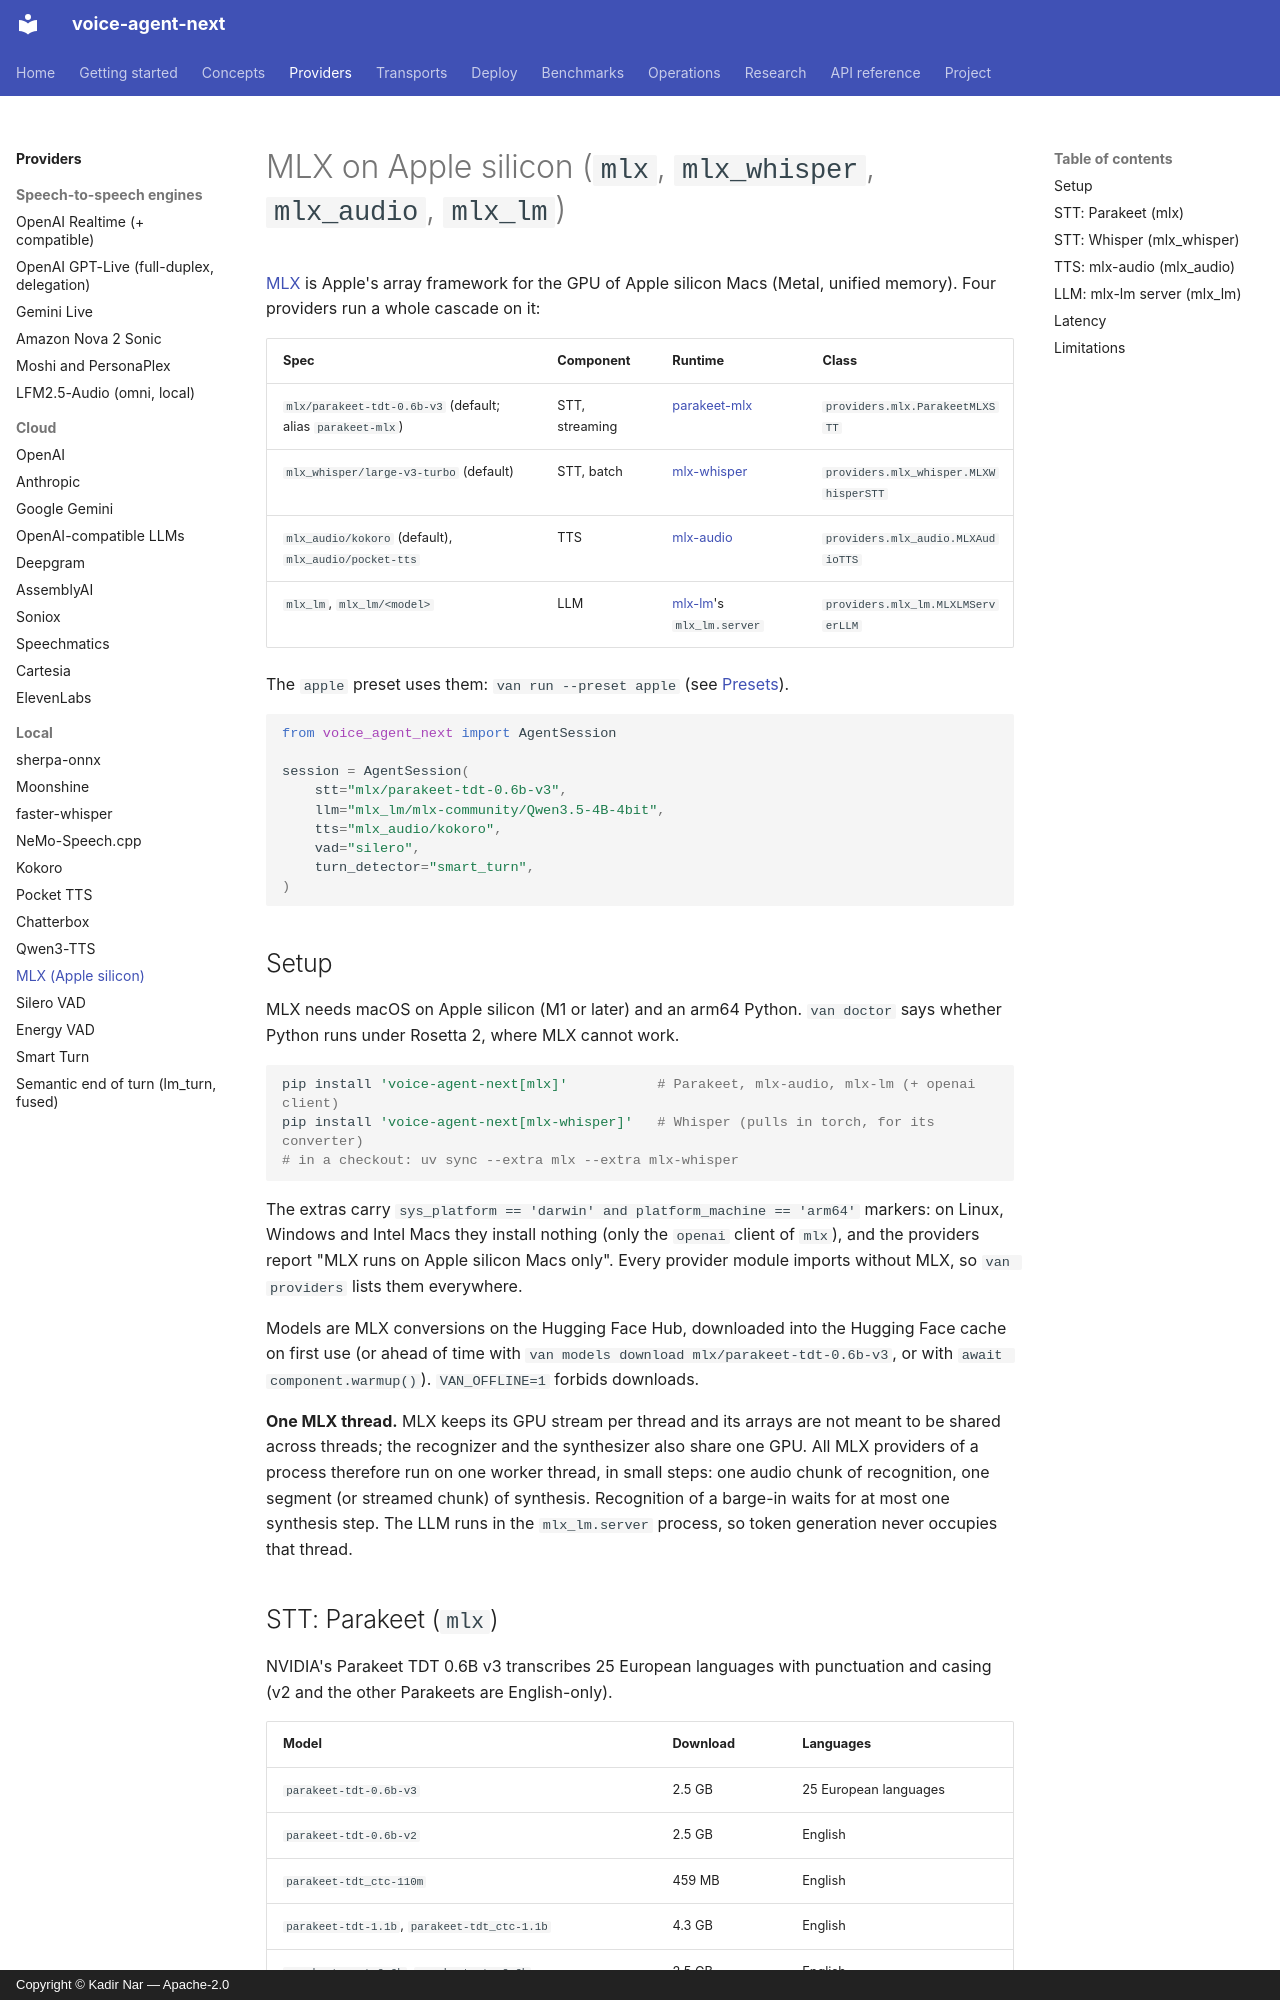

repository: kadirnar/voice-agent-next · page: providers/mlx/index.html · generator: mkdocs · copyright: Copyright © Kadir Nar — Apache-2.0

# MLX on Apple silicon (`mlx`, `mlx_whisper`, `mlx_audio`, `mlx_lm`)

[MLX](https://github.com/ml-explore/mlx) is Apple's array framework for the GPU of Apple
silicon Macs (Metal, unified memory). Four providers run a whole cascade on it:

| Spec | Component | Runtime | Class |
|---|---|---|---|
| `mlx/parakeet-tdt-0.6b-v3` (default; alias `parakeet-mlx`) | STT, streaming | [parakeet-mlx](https://github.com/senstella/parakeet-mlx) | `providers.mlx.ParakeetMLXSTT` |
| `mlx_whisper/large-v3-turbo` (default) | STT, batch | [mlx-whisper](https://github.com/ml-explore/mlx-examples/tree/main/whisper) | `providers.mlx_whisper.MLXWhisperSTT` |
| `mlx_audio/kokoro` (default), `mlx_audio/pocket-tts` | TTS | [mlx-audio](https://github.com/Blaizzy/mlx-audio) | `providers.mlx_audio.MLXAudioTTS` |
| `mlx_lm`, `mlx_lm/<model>` | LLM | [mlx-lm](https://github.com/ml-explore/mlx-lm)'s `mlx_lm.server` | `providers.mlx_lm.MLXLMServerLLM` |

The `apple` preset uses them: `van run --preset apple` (see [Presets](../presets.md)).

```python
from voice_agent_next import AgentSession

session = AgentSession(
    stt="mlx/parakeet-tdt-0.6b-v3",
    llm="mlx_lm/mlx-community/Qwen3.5-4B-4bit",
    tts="mlx_audio/kokoro",
    vad="silero",
    turn_detector="smart_turn",
)
```

## Setup

MLX needs macOS on Apple silicon (M1 or later) and an arm64 Python. `van doctor` says
whether Python runs under Rosetta 2, where MLX cannot work.

```bash
pip install 'voice-agent-next[mlx]'           # Parakeet, mlx-audio, mlx-lm (+ openai client)
pip install 'voice-agent-next[mlx-whisper]'   # Whisper (pulls in torch, for its converter)
# in a checkout: uv sync --extra mlx --extra mlx-whisper
```

The extras carry `sys_platform == 'darwin' and platform_machine == 'arm64'` markers: on
Linux, Windows and Intel Macs they install nothing (only the `openai` client of `mlx`), and
the providers report "MLX runs on Apple silicon Macs only". Every provider module imports
without MLX, so `van providers` lists them everywhere.

Models are MLX conversions on the Hugging Face Hub, downloaded into the Hugging Face cache
on first use (or ahead of time with `van models download mlx/parakeet-tdt-0.6b-v3`, or with
`await component.warmup()`). `VAN_OFFLINE=1` forbids downloads.

**One MLX thread.** MLX keeps its GPU stream per thread and its arrays are not meant to be
shared across threads; the recognizer and the synthesizer also share one GPU. All MLX
providers of a process therefore run on one worker thread, in small steps: one audio chunk
of recognition, one segment (or streamed chunk) of synthesis. Recognition of a barge-in
waits for at most one synthesis step. The LLM runs in the `mlx_lm.server` process, so token
generation never occupies that thread.
